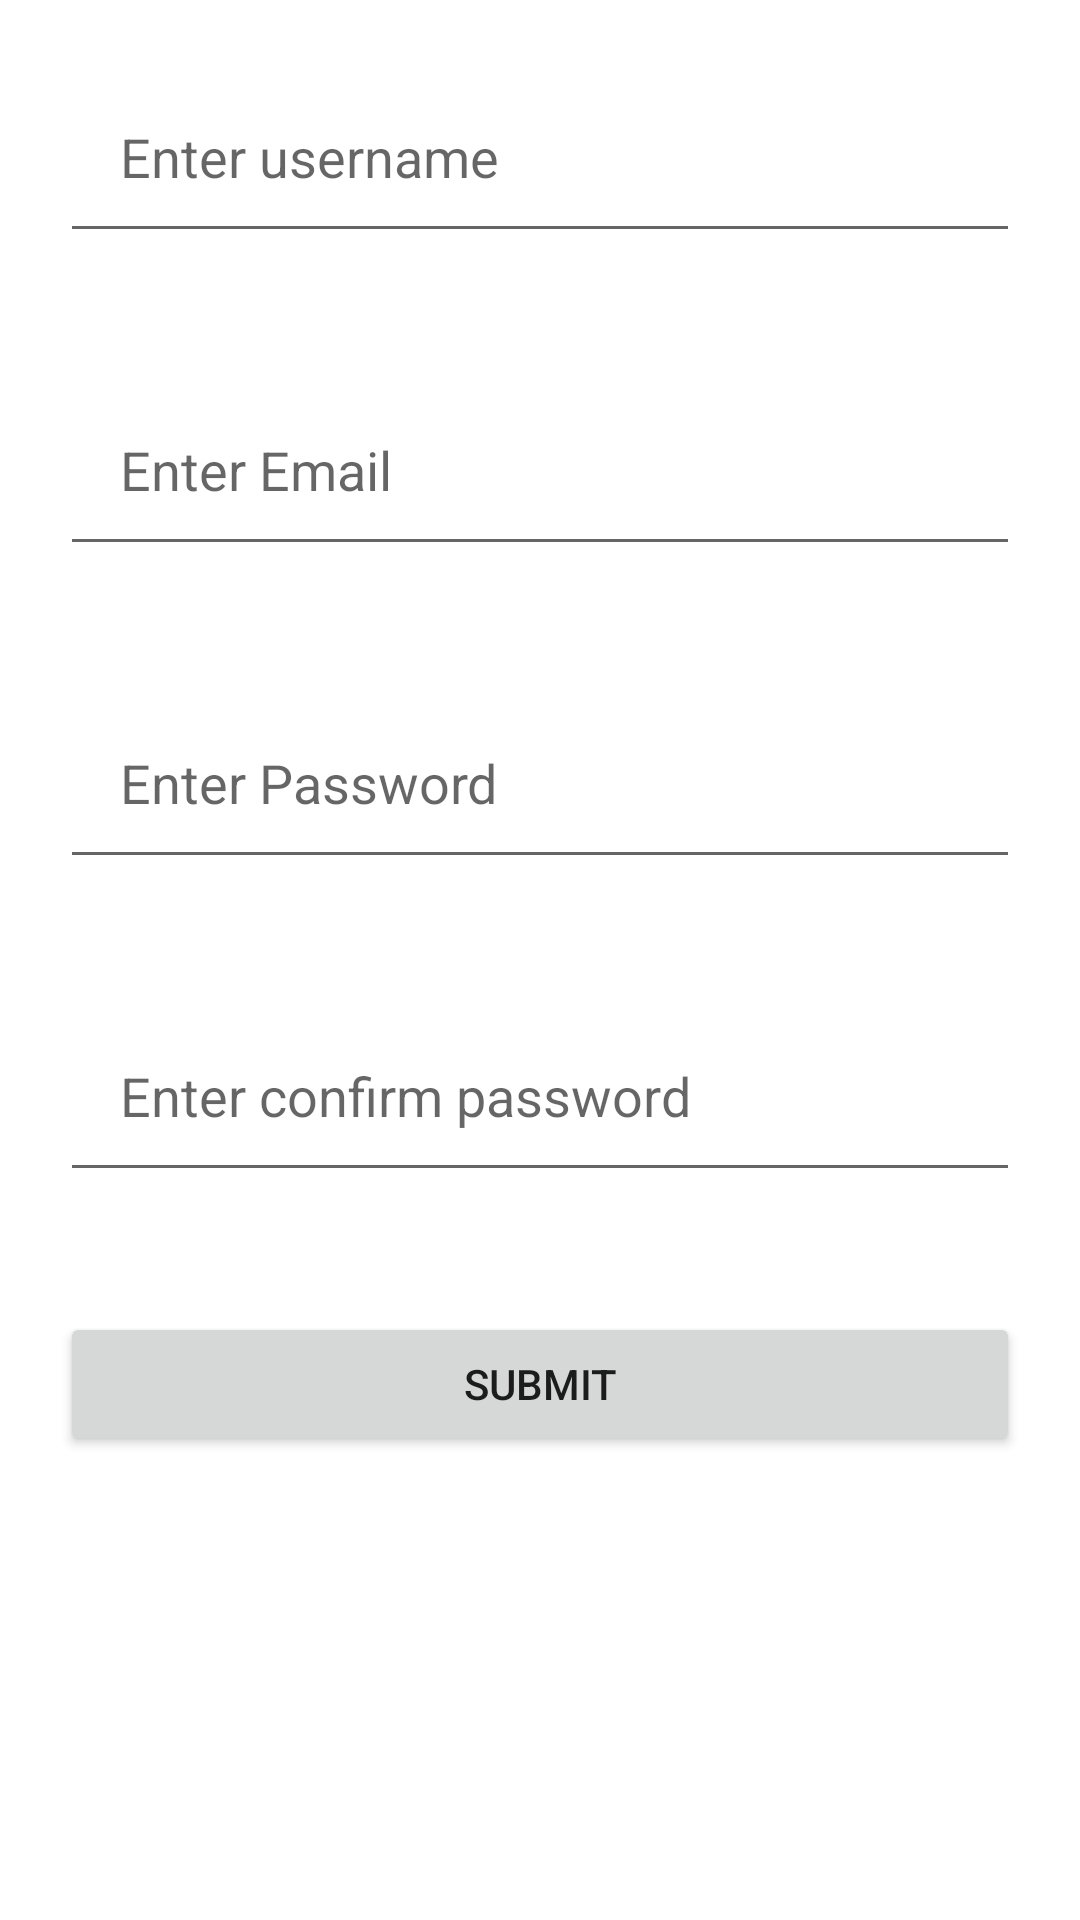

Reconstruct the res/layout file that produces this screen, plus the resources it refers to.
<!-- AndroidManifest.xml: application theme Theme.MyDB_Example -->
<!-- res/layout/activity_main.xml -->
<?xml version="1.0" encoding="utf-8"?>
<LinearLayout xmlns:android="http://schemas.android.com/apk/res/android"
    xmlns:app="http://schemas.android.com/apk/res-auto"
    xmlns:tools="http://schemas.android.com/tools"
    android:layout_width="match_parent"
    android:layout_height="match_parent"
    android:orientation="vertical"
    tools:context=".MainActivity">

   <EditText
       android:layout_width="match_parent"
       android:layout_height="wrap_content"
       android:id="@+id/ed_userrname"
       android:hint="Enter username"
       android:padding="20dp"
       android:layout_margin="20dp"
       />
    <EditText
        android:layout_width="match_parent"
        android:layout_height="wrap_content"
        android:id="@+id/ed_email"
        android:hint="Enter Email"
        android:padding="20dp"
        android:layout_margin="20dp"
        />

    <EditText
        android:layout_width="match_parent"
        android:layout_height="wrap_content"
        android:id="@+id/ed_password"
        android:hint="Enter Password"
        android:padding="20dp"
        android:layout_margin="20dp"
        />
    <EditText
        android:layout_width="match_parent"
        android:layout_height="wrap_content"
        android:id="@+id/ed_cnf_password"
        android:hint="Enter confirm password"
        android:padding="20dp"
        android:layout_margin="20dp"
        />

    <Button
        android:layout_width="match_parent"
        android:layout_height="wrap_content"
        android:id="@+id/btn_submit"
        android:text="Submit"
        android:padding="10dp"
        android:layout_margin="20dp"
        />
ssss
</LinearLayout>
<!-- resources referenced by this layout -->
<resources>
  <style name="Theme.MyDB_Example" parent="Theme.MaterialComponents.DayNight.DarkActionBar">
          
          <item name="colorPrimary">@color/purple_500</item>
          <item name="colorPrimaryVariant">@color/purple_700</item>
          <item name="colorOnPrimary">@color/white</item>
          
          <item name="colorSecondary">@color/teal_200</item>
          <item name="colorSecondaryVariant">@color/teal_700</item>
          <item name="colorOnSecondary">@color/black</item>
          
          <item name="android:statusBarColor" tools:targetApi="l">?attr/colorPrimaryVariant</item>
          
      </style>
  <!-- not gathered from this repository: default colours our renderer supplied (Android Studio template values) -->
  <color name="purple_500">#FF6200EE</color>
  <color name="purple_700">#FF3700B3</color>
  <color name="teal_200">#FF03DAC5</color>
  <color name="teal_700">#FF018786</color>
  <color name="black">#FF000000</color>
  <color name="white">#FFFFFFFF</color>
</resources>
